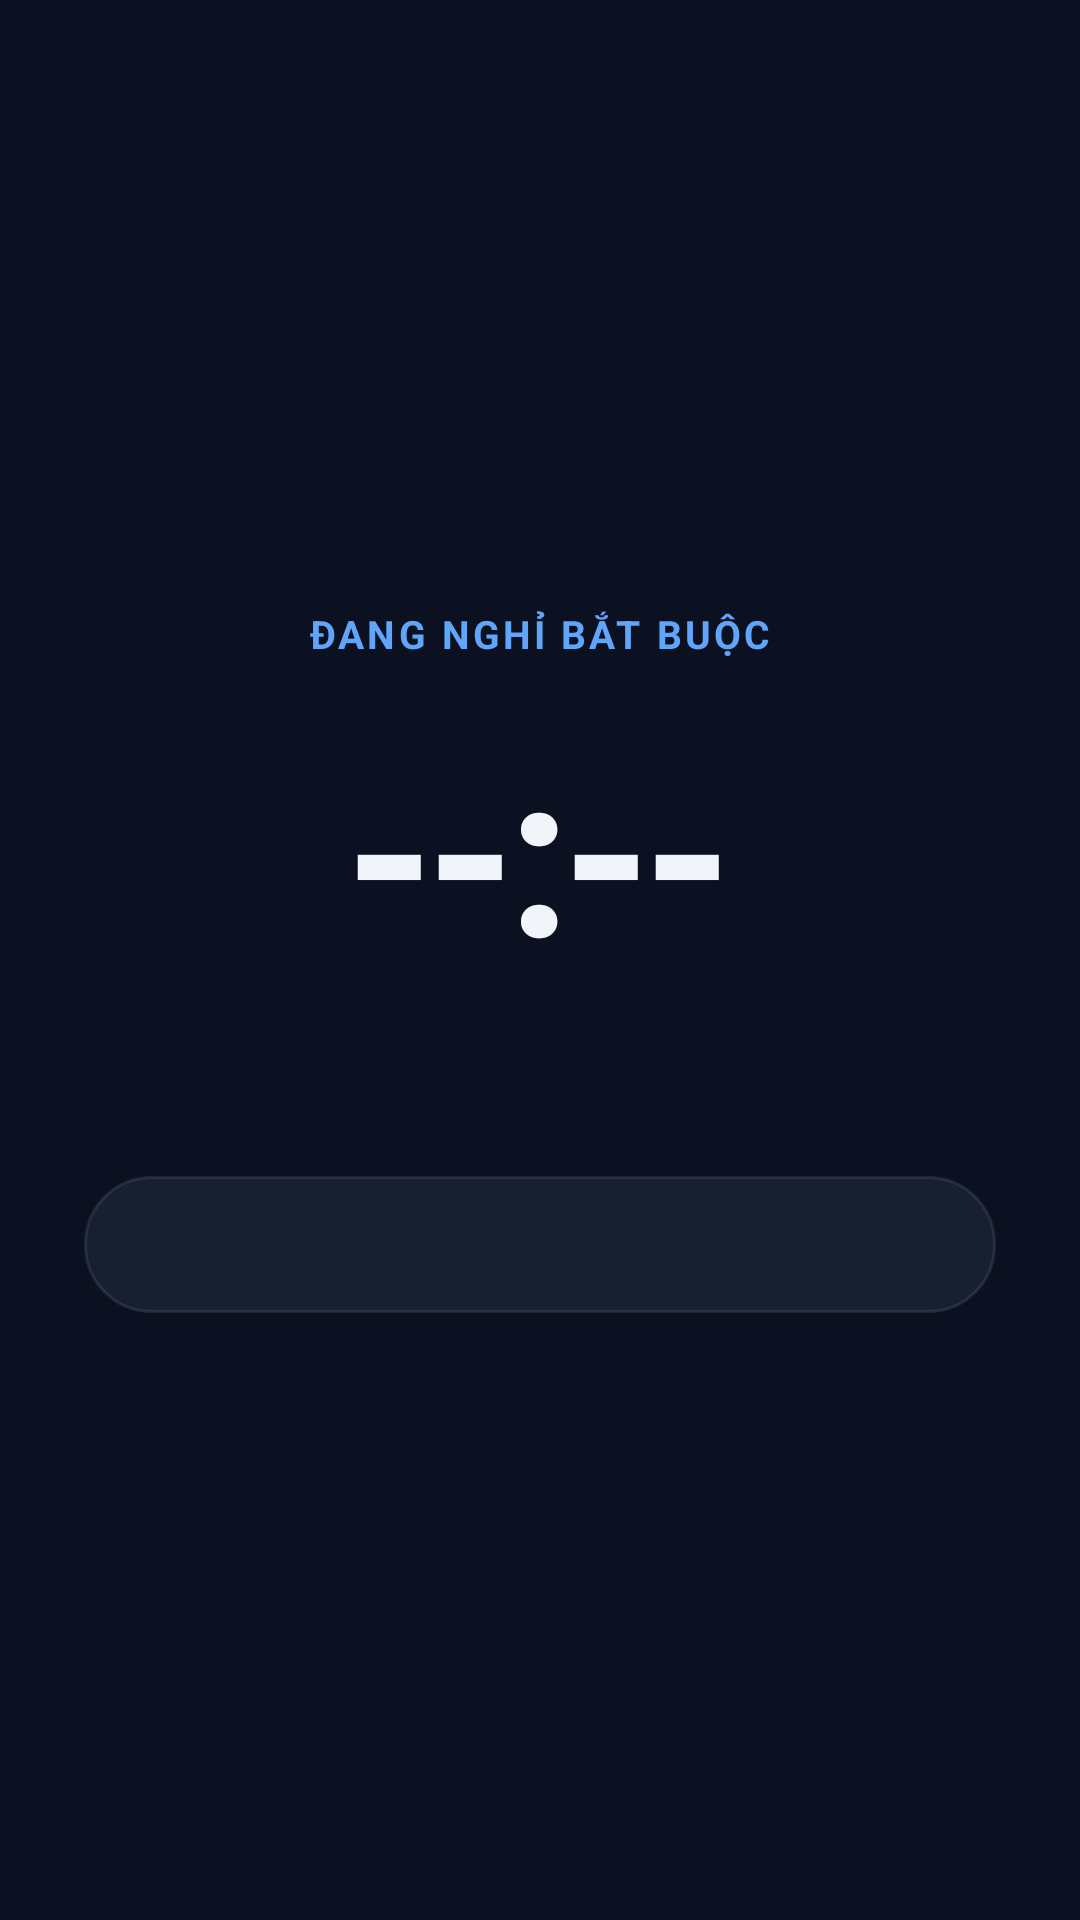

Android layout source for this screen:
<!-- AndroidManifest.xml: application theme GiaoDien -->
<!-- res/layout/lop_phu_nghi.xml -->
<?xml version="1.0" encoding="utf-8"?>
<LinearLayout xmlns:android="http://schemas.android.com/apk/res/android"
    android:layout_width="match_parent"
    android:layout_height="match_parent"
    android:background="@color/nen"
    android:gravity="center"
    android:orientation="vertical"
    android:padding="28dp">

    <TextView
        android:layout_width="wrap_content"
        android:layout_height="wrap_content"
        android:letterSpacing="0.08"
        android:text="@string/nghi_bat_buoc"
        android:textColor="@color/xanh"
        android:textSize="13sp"
        android:textStyle="bold" />

    <TextView
        android:id="@+id/dem_nghi"
        android:layout_width="wrap_content"
        android:layout_height="wrap_content"
        android:layout_marginTop="12dp"
        android:letterSpacing="-0.04"
        android:text="--:--"
        android:textColor="@color/chu"
        android:textSize="76sp"
        android:textStyle="bold" />

    <TextView
        android:id="@+id/loi_nhac"
        android:layout_width="match_parent"
        android:layout_height="wrap_content"
        android:layout_marginTop="14dp"
        android:gravity="center"
        android:lineSpacingExtra="4dp"
        android:textColor="@color/chu_mo"
        android:textSize="14sp" />

    <TextView
        android:id="@+id/thong_ke_nghi"
        android:layout_width="match_parent"
        android:layout_height="wrap_content"
        android:layout_marginTop="26dp"
        android:background="@drawable/the"
        android:gravity="center"
        android:paddingLeft="16dp"
        android:paddingTop="14dp"
        android:paddingRight="16dp"
        android:paddingBottom="14dp"
        android:textColor="@color/chu_rat_mo"
        android:textSize="13sp" />

    <Button
        android:id="@+id/nut_khan_cap"
        style="@style/NutPhu"
        android:layout_width="wrap_content"
        android:layout_marginTop="26dp"
        android:paddingLeft="20dp"
        android:paddingRight="20dp"
        android:textSize="13sp"
        android:visibility="gone" />
</LinearLayout>
<!-- resources referenced by this layout -->
<resources>
  <color name="chu">#F1F5F9</color>
  <color name="chu_mo">#94A3B8</color>
  <color name="chu_rat_mo">#64748B</color>
  <color name="nen">#0B1121</color>
  <color name="xanh">#60A5FA</color>
  <!-- drawable the (drawable) -->
  <?xml version="1.0" encoding="utf-8"?>
  <shape xmlns:android="http://schemas.android.com/apk/res/android" android:shape="rectangle">
      <solid android:color="@color/nen_the" />
      <corners android:radius="22dp" />
      <stroke android:width="1dp" android:color="@color/vach" />
  </shape>
  <string name="nghi_bat_buoc">ĐANG NGHỈ BẮT BUỘC</string>
  <style name="NutPhu" parent="NutChinh">
          <item name="android:background">@drawable/nut_phu</item>
          <item name="android:textColor">@color/chu_mo</item>
          <item name="android:textStyle">normal</item>
          <item name="android:textSize">14sp</item>
      </style>
  <style name="GiaoDien" parent="@android:style/Theme.Material.NoActionBar">
          <item name="android:windowBackground">@color/nen</item>
          <item name="android:colorAccent">@color/xanh</item>
          <item name="android:textColor">@color/chu</item>
          <item name="android:statusBarColor">@android:color/transparent</item>
          <item name="android:navigationBarColor">@android:color/transparent</item>
          <item name="android:windowLightStatusBar">false</item>
      </style>
  <color name="nen_the">#172031</color>
  <color name="vach">#17FFFFFF</color>
  <style name="NutChinh">
          <item name="android:layout_width">match_parent</item>
          <item name="android:layout_height">wrap_content</item>
          <item name="android:background">@drawable/nut_chinh</item>
          <item name="android:stateListAnimator">@null</item>
          <item name="android:textColor">@color/chu</item>
          <item name="android:textSize">15sp</item>
          <item name="android:textStyle">bold</item>
          <item name="android:textAllCaps">false</item>
          <item name="android:paddingTop">13dp</item>
          <item name="android:paddingBottom">13dp</item>
          <item name="android:minHeight">0dp</item>
      </style>
  <!-- drawable nut_phu (drawable) -->
  <?xml version="1.0" encoding="utf-8"?>
  <selector xmlns:android="http://schemas.android.com/apk/res/android">
      <item android:state_enabled="false">
          <shape android:shape="rectangle">
              <solid android:color="#0D1729" />
              <corners android:radius="16dp" />
          </shape>
      </item>
      <item>
          <shape android:shape="rectangle">
              <solid android:color="#1A2438" />
              <corners android:radius="16dp" />
              <stroke android:width="1dp" android:color="@color/vach" />
          </shape>
      </item>
  </selector>
  <!-- drawable nut_chinh (drawable) -->
  <?xml version="1.0" encoding="utf-8"?>
  <selector xmlns:android="http://schemas.android.com/apk/res/android">
      <item android:drawable="@drawable/nut_chinh_tat" android:state_enabled="false" />
      <item android:drawable="@drawable/nut_chinh_bat" />
  </selector>
  <!-- drawable nut_chinh_tat (drawable) -->
  <?xml version="1.0" encoding="utf-8"?>
  <shape xmlns:android="http://schemas.android.com/apk/res/android" android:shape="rectangle">
      <solid android:color="@color/tat" />
      <corners android:radius="16dp" />
  </shape>
  <!-- drawable nut_chinh_bat (drawable) -->
  <?xml version="1.0" encoding="utf-8"?>
  <shape xmlns:android="http://schemas.android.com/apk/res/android" android:shape="rectangle">
      <gradient
          android:angle="0"
          android:startColor="@color/xanh_dam"
          android:endColor="@color/tim" />
      <corners android:radius="16dp" />
  </shape>
  <color name="tat">#1E293B</color>
  <color name="xanh_dam">#3B82F6</color>
  <color name="tim">#818CF8</color>
</resources>
